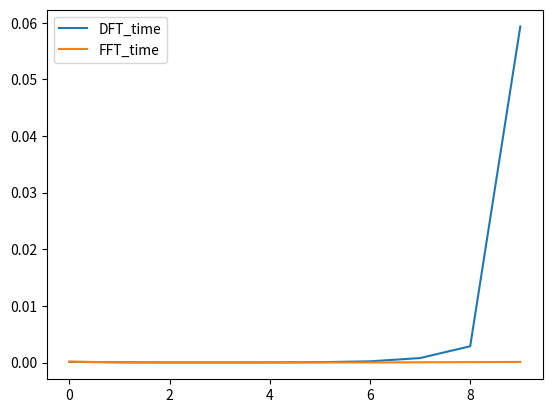

Here is the Python script that generated this plot:
from numpy import *
import time
from matplotlib.pyplot import *

def DFT(N):
    x = random.random(N)

    n = arange(N)
    k = n[:,None]
    e = exp(-2j*pi*n*k/N)
    X = dot(e,x)
    return X
def custom_fft(N):
    x = random.random(N)
    res = fft.fft(x)
    return res
def time_complexity():
    dft_time = []
    fft_time = []
    gamma = arange(0, 10, 1)
    for i in gamma:
        N = 2**i
        start_time = time.time()
        DFT(N)
        end_time = time.time()
        dft_time.append(end_time-start_time)
        start_time = time.time()
        custom_fft(N)
        end_time = time.time()
        fft_time.append(end_time-start_time)
    plot(gamma,dft_time,label = 'DFT_time')
    plot(gamma,fft_time,label = 'FFT_time')
    legend()
    show()
time_complexity()
    
